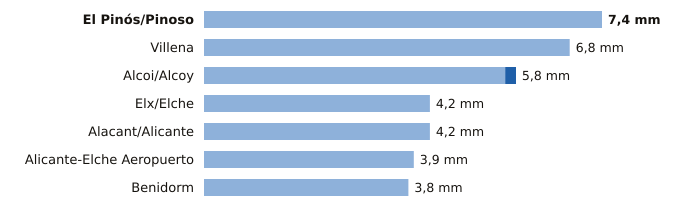

Data behind this chart, as committed beside it:
estacion, provincia, indicativo, mm_6_dias_anteriores, mm_hoy, mm_7_dias, horas_de_hoy
El Pinós/Pinoso, Alicante, 7247X, 7.4, 0.0, 7.4, 12
Villena, Alicante, 8008Y, 6.8, 0.0, 6.8, 10
Alcoi/Alcoy, Alicante, 8059C, 5.6, 0.2, 5.8, 12
Elx/Elche, Alicante, 8018X, 4.2, 0.0, 4.2, 9
Alacant/Alicante, Alicante, 8025, 4.2, 0.0, 4.2, 12
Alicante-Elche Aeropuerto, Alicante, 8019, 3.9, 0.0, 3.9, 12
Benidorm, Alicante, 8036Y, 3.8, 0.0, 3.8, 11
